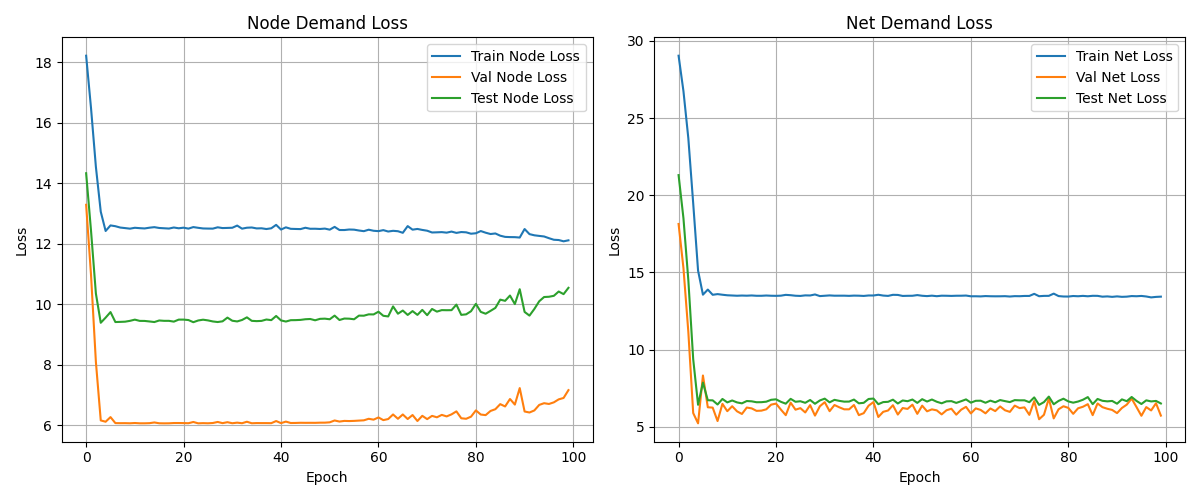

Data behind this chart, as committed beside it:
epoch, node_train_loss, net_train_loss, node_val_loss, net_val_loss, node_test_loss, net_test_loss
0, 18.22, 29.04, 13.29, 18.14, 14.33, 21.31
1, 16.49, 26.75, 10.97, 15.28, 12.43, 18.51
2, 14.55, 23.7, 8.089, 11.16, 10.35, 14.51
3, 13.06, 19.48, 6.152, 5.888, 9.384, 9.381
4, 12.42, 15.12, 6.108, 5.22, 9.554, 6.423
5, 12.61, 13.56, 6.262, 8.32, 9.738, 7.859
6, 12.58, 13.89, 6.063, 6.261, 9.408, 6.716
7, 12.54, 13.55, 6.06, 6.24, 9.414, 6.71
8, 12.52, 13.6, 6.061, 5.369, 9.42, 6.442
9, 12.5, 13.55, 6.057, 6.484, 9.448, 6.801
10, 12.53, 13.52, 6.066, 6.008, 9.488, 6.577
11, 12.52, 13.51, 6.056, 6.328, 9.446, 6.702
12, 12.51, 13.49, 6.057, 6, 9.445, 6.576
13, 12.53, 13.5, 6.061, 5.828, 9.427, 6.516
14, 12.55, 13.49, 6.084, 6.243, 9.408, 6.666
15, 12.52, 13.51, 6.058, 6.19, 9.46, 6.648
16, 12.51, 13.49, 6.055, 6.029, 9.448, 6.588
17, 12.5, 13.49, 6.057, 6.043, 9.448, 6.591
18, 12.54, 13.5, 6.066, 6.13, 9.422, 6.624
19, 12.51, 13.49, 6.066, 6.432, 9.488, 6.746
20, 12.53, 13.48, 6.063, 6.5, 9.489, 6.777
21, 12.5, 13.49, 6.059, 6.113, 9.474, 6.616
22, 12.55, 13.55, 6.1, 5.75, 9.403, 6.494
23, 12.53, 13.52, 6.056, 6.562, 9.46, 6.808
24, 12.51, 13.49, 6.062, 6.106, 9.486, 6.617
25, 12.5, 13.48, 6.057, 6.205, 9.463, 6.653
26, 12.5, 13.51, 6.066, 5.926, 9.428, 6.551
27, 12.54, 13.51, 6.101, 6.402, 9.409, 6.734
28, 12.52, 13.57, 6.062, 5.722, 9.432, 6.489
29, 12.52, 13.47, 6.093, 6.326, 9.555, 6.703
30, 12.53, 13.49, 6.059, 6.592, 9.451, 6.821
31, 12.6, 13.51, 6.078, 6.009, 9.428, 6.581
32, 12.5, 13.49, 6.059, 6.408, 9.476, 6.743
33, 12.53, 13.49, 6.108, 6.258, 9.564, 6.677
34, 12.54, 13.49, 6.058, 6.129, 9.448, 6.626
35, 12.51, 13.48, 6.064, 6.128, 9.439, 6.63
36, 12.51, 13.5, 6.063, 6.409, 9.446, 6.761
37, 12.49, 13.49, 6.063, 5.753, 9.492, 6.518
38, 12.51, 13.48, 6.061, 5.879, 9.471, 6.55
39, 12.62, 13.51, 6.131, 6.363, 9.609, 6.799
40, 12.47, 13.51, 6.062, 6.596, 9.462, 6.825
41, 12.54, 13.55, 6.113, 5.631, 9.425, 6.462
42, 12.49, 13.5, 6.066, 5.966, 9.47, 6.597
43, 12.49, 13.48, 6.069, 6.053, 9.472, 6.616
44, 12.48, 13.55, 6.074, 6.394, 9.479, 6.753
45, 12.53, 13.54, 6.072, 5.79, 9.501, 6.506
46, 12.5, 13.48, 6.073, 6.211, 9.509, 6.703
47, 12.5, 13.49, 6.072, 6.155, 9.466, 6.655
48, 12.49, 13.49, 6.078, 6.431, 9.514, 6.763
49, 12.5, 13.53, 6.078, 5.835, 9.52, 6.545
50, 12.47, 13.49, 6.089, 6.366, 9.5, 6.786
51, 12.56, 13.47, 6.15, 6, 9.621, 6.633
52, 12.45, 13.49, 6.114, 6.126, 9.476, 6.764
53, 12.45, 13.46, 6.136, 6.061, 9.524, 6.619
54, 12.47, 13.49, 6.131, 5.802, 9.52, 6.52
55, 12.47, 13.49, 6.137, 6.069, 9.5, 6.645
56, 12.44, 13.48, 6.146, 6.166, 9.621, 6.659
57, 12.42, 13.49, 6.155, 5.782, 9.618, 6.545
58, 12.46, 13.49, 6.206, 6.105, 9.663, 6.655
59, 12.43, 13.5, 6.177, 6.29, 9.66, 6.772
... 40 more rows
